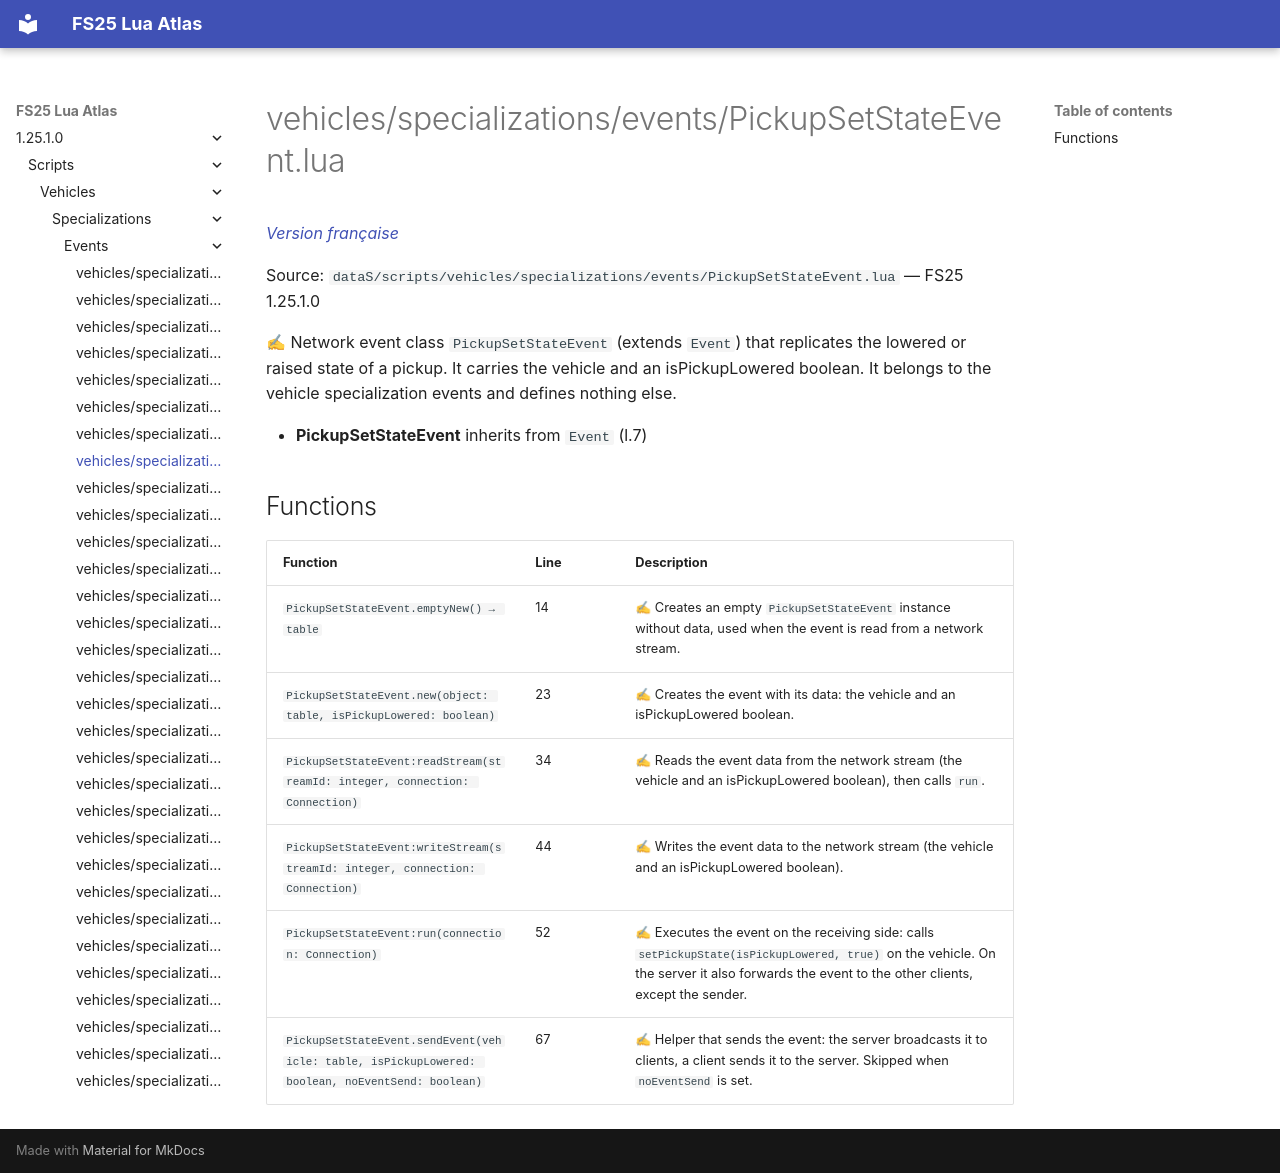

repository: Tim0219800/fs25-lua-atlas · page: 1.25.1.0/scripts/vehicles/specializations/events/PickupSetStateEvent.html · generator: mkdocs

# vehicles/specializations/events/PickupSetStateEvent.lua

*[Version française](../../../../fr/scripts/vehicles/specializations/events/PickupSetStateEvent.md)*

Source: `dataS/scripts/vehicles/specializations/events/PickupSetStateEvent.lua` — FS25 1.25.1.0

✍ Network event class `PickupSetStateEvent` (extends `Event`) that replicates the lowered or raised state of a pickup. It carries the vehicle and an isPickupLowered boolean. It belongs to the vehicle specialization events and defines nothing else.

- **PickupSetStateEvent** inherits from `Event` (l.7)

## Functions

| Function | Line | Description |
|---|---|---|
| `PickupSetStateEvent.emptyNew() → table` | 14 | ✍ Creates an empty `PickupSetStateEvent` instance without data, used when the event is read from a network stream. |
| `PickupSetStateEvent.new(object: table, isPickupLowered: boolean)` | 23 | ✍ Creates the event with its data: the vehicle and an isPickupLowered boolean. |
| `PickupSetStateEvent:readStream(streamId: integer, connection: Connection)` | 34 | ✍ Reads the event data from the network stream (the vehicle and an isPickupLowered boolean), then calls `run`. |
| `PickupSetStateEvent:writeStream(streamId: integer, connection: Connection)` | 44 | ✍ Writes the event data to the network stream (the vehicle and an isPickupLowered boolean). |
| `PickupSetStateEvent:run(connection: Connection)` | 52 | ✍ Executes the event on the receiving side: calls `setPickupState(isPickupLowered, true)` on the vehicle. On the server it also forwards the event to the other clients, except the sender. |
| `PickupSetStateEvent.sendEvent(vehicle: table, isPickupLowered: boolean, noEventSend: boolean)` | 67 | ✍ Helper that sends the event: the server broadcasts it to clients, a client sends it to the server. Skipped when `noEventSend` is set. |
